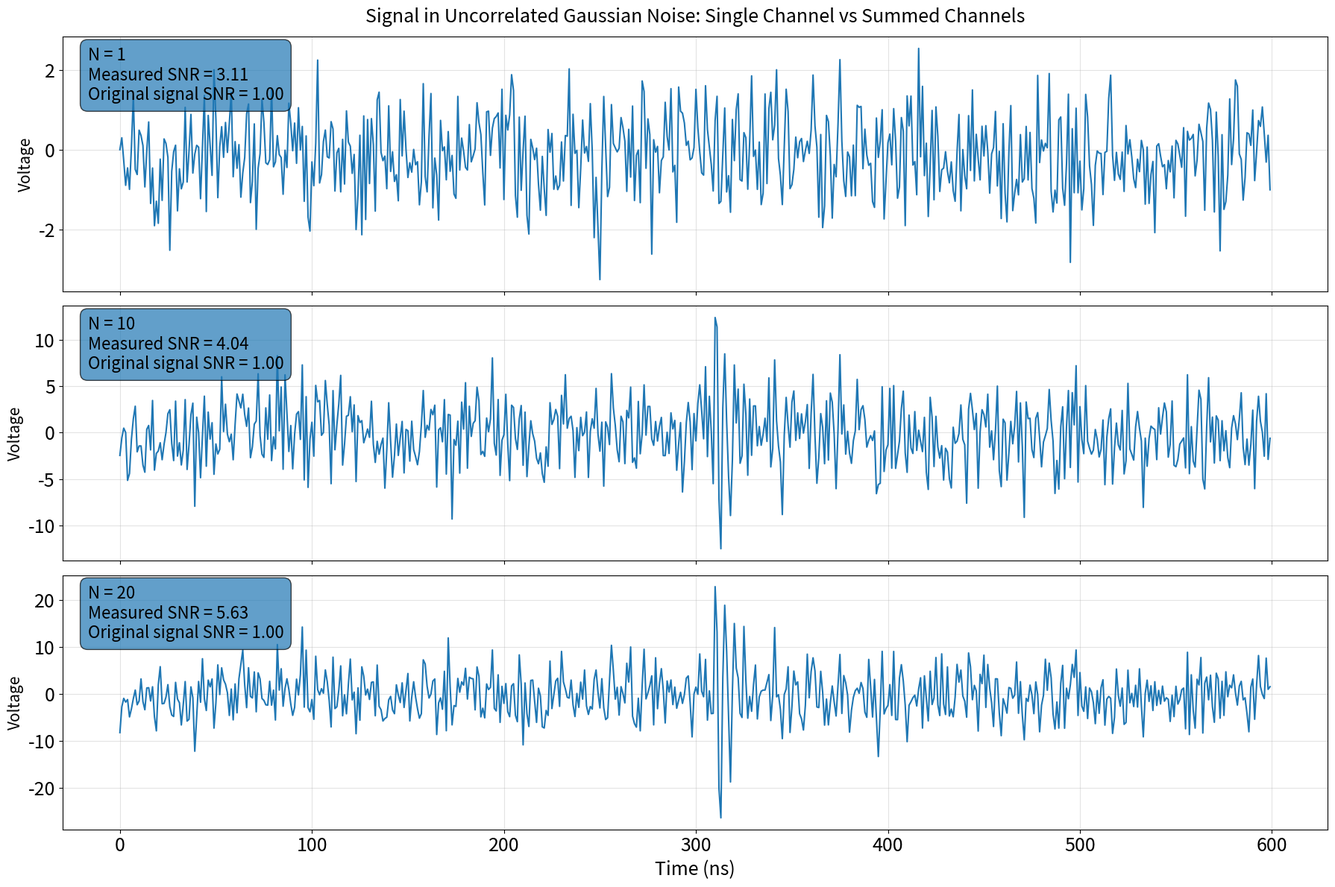

Write Python code to recreate this figure.
import numpy as np
import matplotlib.pyplot as plt
import math
from pathlib import Path

# -----------------------------
# User-provided burst waveform
# -----------------------------
def burst_waveform(time, amp):
    A = amp
    B = 10.0
    C = 10.0
    omega = 1.2
    k = 1.0

    cosine_term = A * math.cos(omega * time)              # oscillation
    heaviside_term = 1 / (1 + math.exp(-2 * k * time))   # smooth turn-on
    exponent_term = math.exp(-(time - B) / C)            # attenuation

    voltage = cosine_term * heaviside_term * exponent_term
    return voltage


# -----------------------------
# Parameters
# -----------------------------
num_samples = 600
num_channels = 20
sigma_noise = 1.0
pulse_center = 310  # put the pulse near the middle of the 600-sample window
rng = np.random.default_rng(7)

# Time axis in "nanoseconds" (1 sample = 1 ns)
t = np.arange(num_samples)
local_t = t - pulse_center

# Build a unit-amplitude template, then rescale so that
# SNR = P2P / (2 * RMS_noise) = 1 for the clean signal.
raw_template = np.array([burst_waveform(tt, 1.0) for tt in local_t])
raw_half_p2p = 0.5 * (raw_template.max() - raw_template.min())

# Choose amplitude scaling so that half the peak-to-peak equals the noise RMS
amp_scale = sigma_noise / raw_half_p2p
signal_template = amp_scale * raw_template

# Verify target clean-signal SNR
target_snr = (signal_template.max() - signal_template.min()) / (2 * sigma_noise)

# Generate 20 uncorrelated Gaussian-noise channels and add the same signal to each
noise = rng.normal(0.0, sigma_noise, size=(num_channels, num_samples))
channels = noise + signal_template

# Create the three requested waveforms
wf_1 = channels[0]
noise_1 = noise[0]

wf_10 = channels[:10].sum(axis=0)
noise_10 = noise[:10].sum(axis=0)

wf_20 = channels[:20].sum(axis=0)
noise_20 = noise[:20].sum(axis=0)

def measured_snr(waveform, noise_only):
    p2p = waveform.max() - waveform.min()
    rms = np.sqrt(np.mean(noise_only**2))
    return p2p / (2 * rms), p2p, rms

snr_1, p2p_1, rms_1 = measured_snr(wf_1, noise_1)
snr_10, p2p_10, rms_10 = measured_snr(wf_10, noise_10)
snr_20, p2p_20, rms_20 = measured_snr(wf_20, noise_20)

# -----------------------------
# Plot
# -----------------------------
fig, axes = plt.subplots(3, 1, figsize=(18, 12), sharex=True)

plot_specs = [
    (axes[0], wf_1, 1, snr_1, p2p_1, rms_1),
    (axes[1], wf_10, 10, snr_10, p2p_10, rms_10),
    (axes[2], wf_20, 20, snr_20, p2p_20, rms_20),
]

for ax, wf, N, snr_val, p2p_val, rms_val in plot_specs:
    ax.plot(t, wf, linewidth=1.5)
    ax.set_ylabel("Voltage", fontsize=15)
    ax.grid(True, alpha=0.35)

    annotation = (
        f"N = {N}\n"
        f"Measured SNR = {snr_val:.2f}\n"
        f"Original signal SNR = {target_snr:.2f}"
    )
    ax.text(
        0.02, 0.96, annotation,
        transform=ax.transAxes,
        va="top", ha="left",
        fontsize=16,
        bbox=dict(boxstyle="round,pad=0.45", alpha=0.7)
    )

#make ticks more visible
for ax in axes:
    ax.tick_params(axis='both', which='major', labelsize=18)

axes[0].set_title("Signal in Uncorrelated Gaussian Noise: Single Channel vs Summed Channels",
                  fontsize=18, pad=14)
axes[-1].set_xlabel("Time (ns)", fontsize=18)

plt.tight_layout()



fig.savefig('Hello1', dpi=200, bbox_inches="tight")
plt.close(fig)
